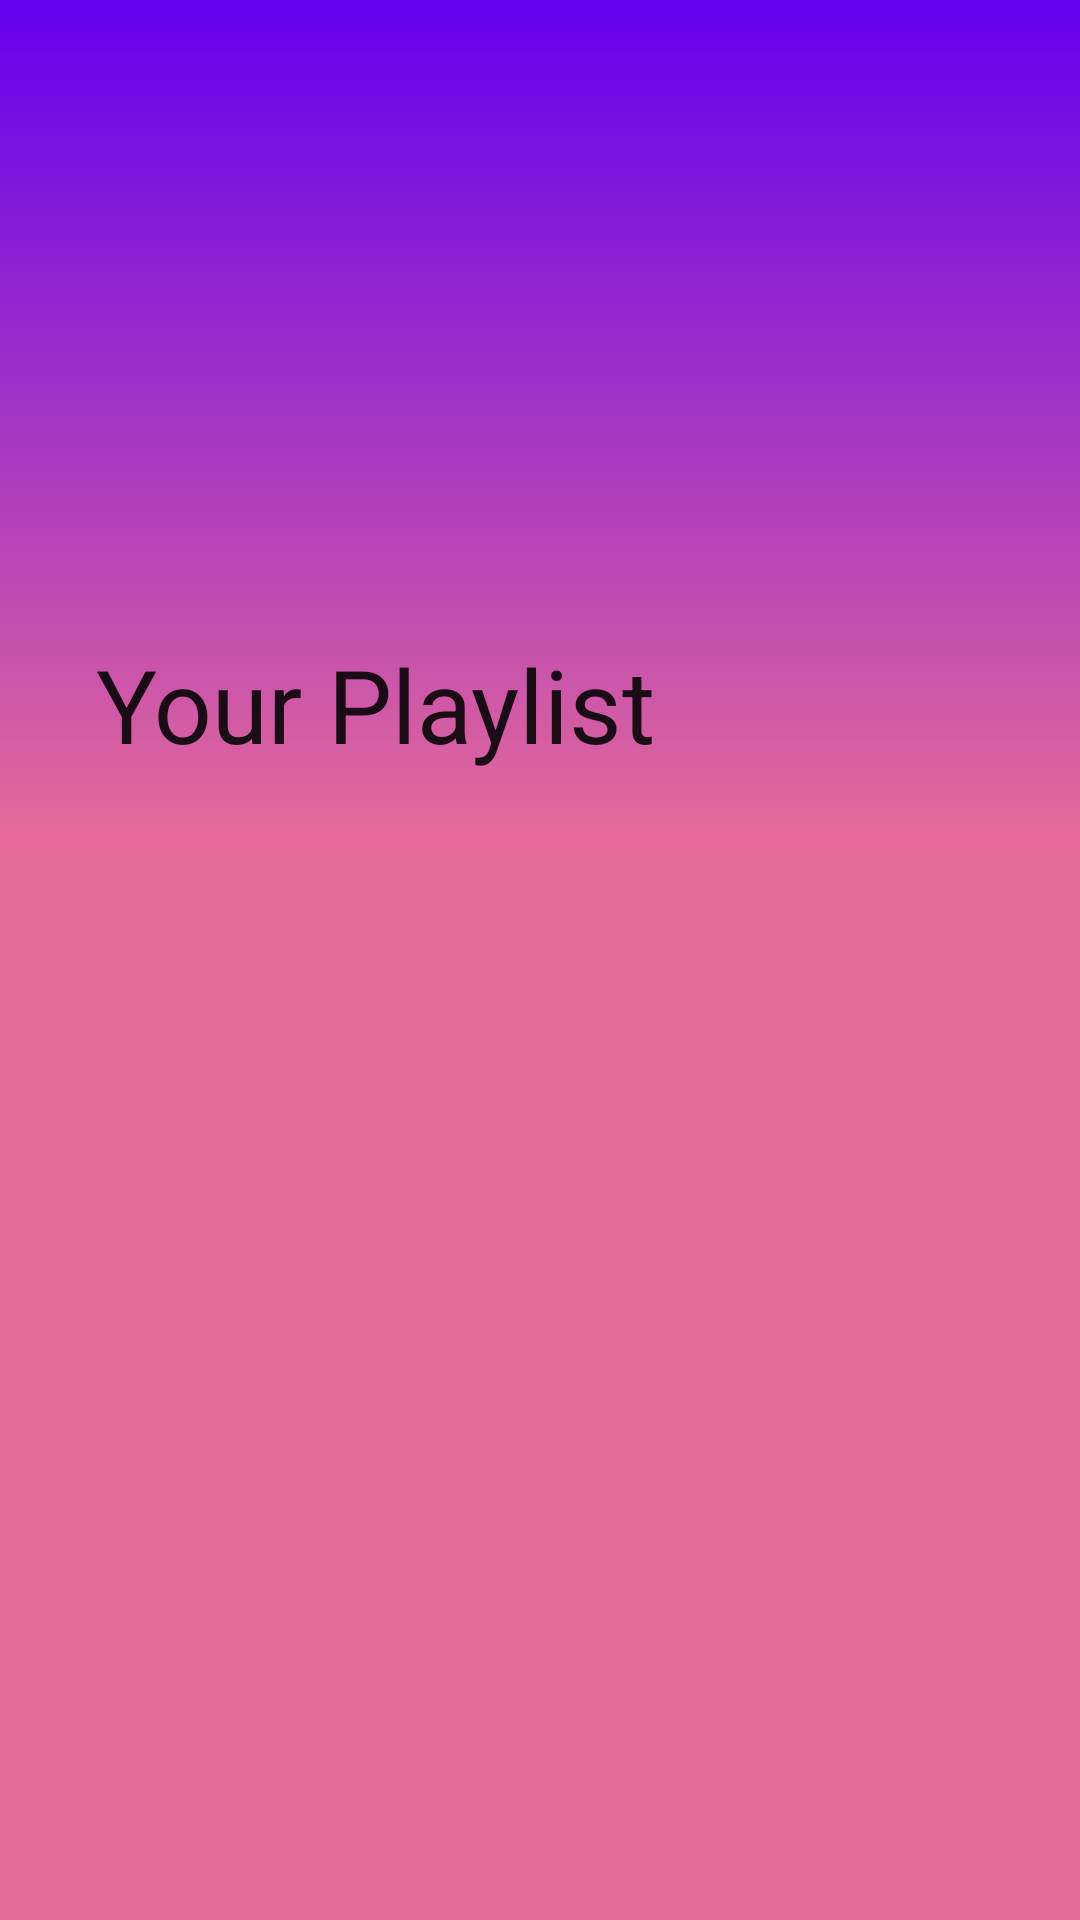

This screen was rendered from an Android layout file. Write that file and the resources it references.
<!-- AndroidManifest.xml: fallback theme Theme.MaterialComponents.DayNight.NoActionBar -->
<!-- res/layout/activity_playlist_detail.xml -->
<?xml version="1.0" encoding="utf-8"?>
<androidx.coordinatorlayout.widget.CoordinatorLayout xmlns:android="http://schemas.android.com/apk/res/android"
    android:layout_width="match_parent"
    android:layout_height="match_parent"
    xmlns:tools="http://schemas.android.com/tools"
    xmlns:app="http://schemas.android.com/apk/res-auto"
    tools:context=".ui.TopicDetail"
    android:background="@color/primary_3">

    <com.google.android.material.appbar.AppBarLayout
        android:layout_width="match_parent"
        android:layout_height="280dp"
        android:fitsSystemWindows="true"
        android:theme="@style/Theme.UETik">

        <com.google.android.material.appbar.CollapsingToolbarLayout
            android:layout_width="match_parent"
            android:layout_height="match_parent"
            android:fitsSystemWindows="true"
            app:layout_scrollFlags="scroll|snap|exitUntilCollapsed"
            app:title="Your Playlist"
            android:id="@+id/collapsing_toolbar_album_name"
            android:elevation="0dp"
            android:theme="@style/CustomToolbarTheme">
            <ImageView
                android:layout_width="match_parent"
                android:layout_height="match_parent"
                android:src="@drawable/album_art"
                android:id="@+id/topic_art_detail"
                android:scaleType="centerCrop"
                android:layout_gravity="center"
                app:layout_collapseMode="parallax"/>
            <ImageView
                android:layout_width="match_parent"
                android:layout_height="match_parent"
                android:id="@+id/gradient"
                android:src="@drawable/gradient_bg"/>

            <androidx.appcompat.widget.Toolbar
                android:layout_width="match_parent"
                android:layout_height="120dp"
                android:id="@+id/toolbar"
                app:layout_collapseMode="pin"
                android:elevation="0dp"/>

        </com.google.android.material.appbar.CollapsingToolbarLayout>
    </com.google.android.material.appbar.AppBarLayout>

    <androidx.core.widget.NestedScrollView
        android:layout_width="match_parent"
        android:layout_height="match_parent"
        android:fillViewport="true"
        app:layout_behavior="com.google.android.material.appbar.AppBarLayout$ScrollingViewBehavior">

        <ListView
            android:id="@+id/listViewAlbumSong"
            android:layout_width="match_parent"
            android:layout_height="match_parent"
            android:divider="@android:color/transparent"
            android:dividerHeight="10.0sp"
            android:nestedScrollingEnabled="true"
            android:padding="8dp"
            android:scrollbars="vertical"
            android:visibility="visible"></ListView>
    </androidx.core.widget.NestedScrollView>

</androidx.coordinatorlayout.widget.CoordinatorLayout>
<!-- resources referenced by this layout -->
<resources>
  <color name="primary_3">#e46a98</color>
  <!-- drawable gradient_bg (drawable) -->
  <?xml version="1.0" encoding="utf-8"?>
  <shape android:shape="rectangle"
      xmlns:android="http://schemas.android.com/apk/res/android">
      <gradient
          android:type="linear"
          android:angle="270"
          android:startColor="#00000000"
          android:endColor="#E46A98" />
  
  </shape>
  <style name="Theme.UETik" parent="Theme.MaterialComponents.DayNight.DarkActionBar">
          
          <item name="colorPrimary">@color/purple_500</item>
          <item name="colorPrimaryVariant">@color/purple_700</item>
          <item name="colorOnPrimary">@color/white</item>
          
          <item name="colorSecondary">@color/teal_200</item>
          <item name="colorSecondaryVariant">@color/teal_700</item>
          <item name="colorOnSecondary">@color/black</item>
          
          <item name="android:statusBarColor" tools:targetApi="l">?attr/colorPrimaryVariant</item>
          
      </style>
  <color name="purple_500">#FF6200EE</color>
  <color name="purple_700">#FF3700B3</color>
  <color name="white">#FFFFFFFF</color>
  <color name="teal_200">#FF03DAC5</color>
  <color name="teal_700">#FF018786</color>
  <color name="black">#FF000000</color>
</resources>
